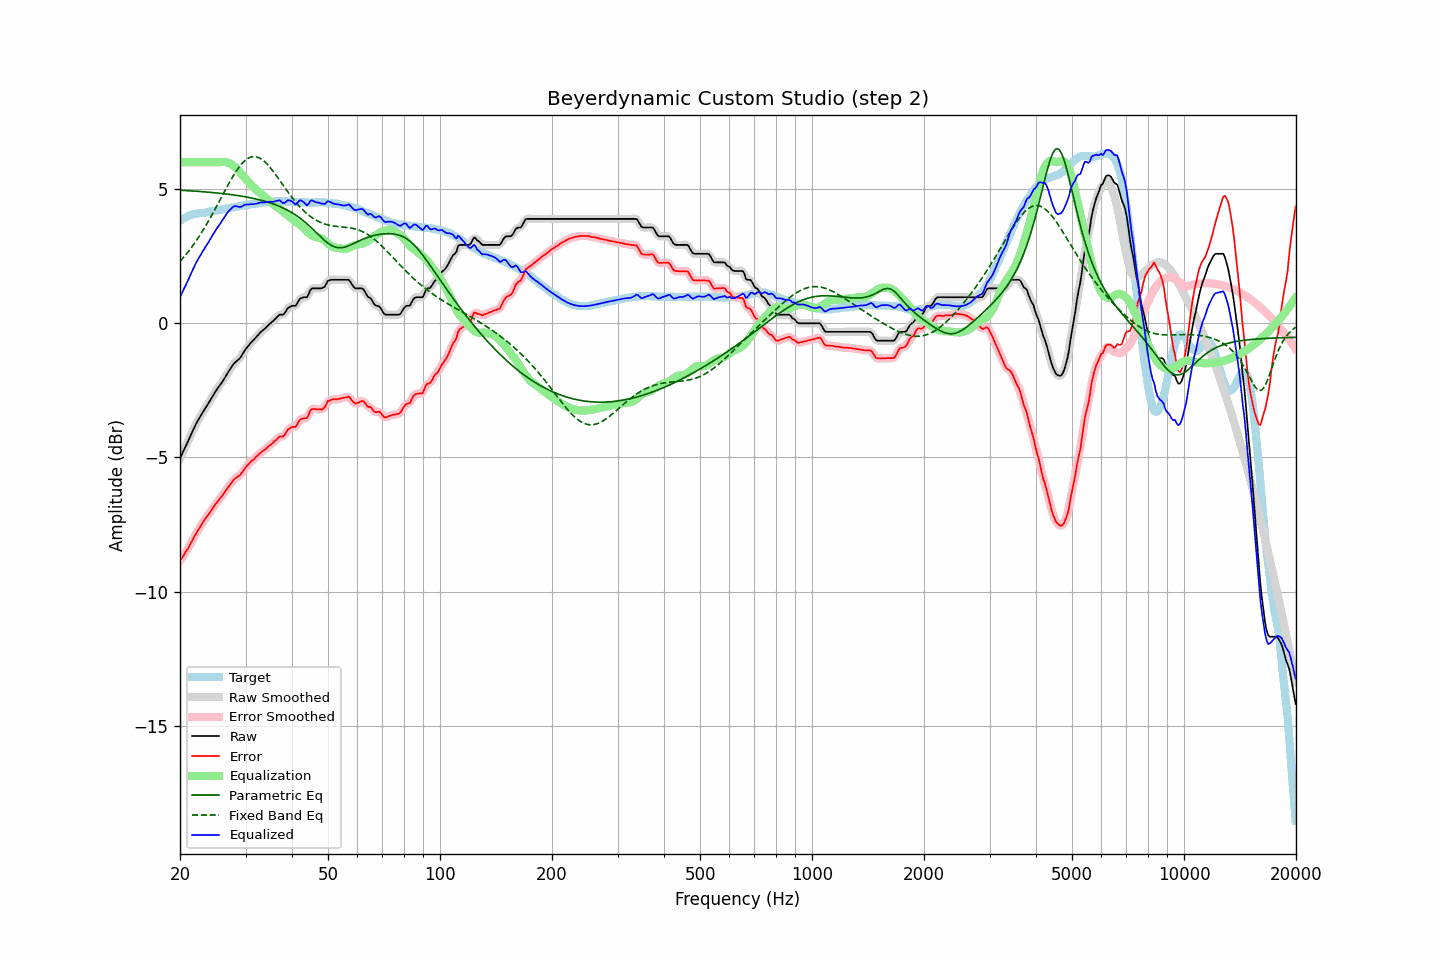

The table this chart was drawn from, first rows:
frequency, raw, error, smoothed, error_smoothed, equalization, parametric_eq, fixed_band_eq, equalized_raw, equalized_smoothed, target
20.00, -5.03, -8.85, -5.03, -8.85, 6.00, 4.96, 2.30, 0.97, 0.97, 3.82
20.20, -4.90, -8.76, -4.90, -8.76, 6.00, 4.95, 2.37, 1.10, 1.10, 3.86
20.40, -4.78, -8.68, -4.78, -8.67, 6.00, 4.95, 2.44, 1.22, 1.22, 3.90
20.61, -4.65, -8.57, -4.65, -8.58, 6.00, 4.95, 2.51, 1.35, 1.35, 3.92
20.81, -4.52, -8.48, -4.52, -8.48, 6.00, 4.94, 2.58, 1.48, 1.48, 3.96
21.02, -4.40, -8.40, -4.39, -8.38, 6.00, 4.94, 2.66, 1.60, 1.61, 4.00
21.23, -4.26, -8.28, -4.26, -8.28, 6.00, 4.94, 2.73, 1.74, 1.74, 4.02
21.44, -4.13, -8.17, -4.13, -8.17, 6.00, 4.93, 2.81, 1.87, 1.87, 4.04
21.66, -4.00, -8.06, -4.00, -8.05, 6.00, 4.93, 2.90, 2.00, 2.00, 4.06
21.87, -3.87, -7.94, -3.87, -7.94, 6.00, 4.92, 2.98, 2.13, 2.13, 4.07
22.09, -3.75, -7.84, -3.75, -7.84, 6.00, 4.92, 3.07, 2.25, 2.25, 4.09
22.31, -3.64, -7.73, -3.64, -7.74, 6.00, 4.92, 3.16, 2.36, 2.36, 4.10
22.54, -3.54, -7.64, -3.54, -7.64, 6.00, 4.91, 3.25, 2.46, 2.46, 4.10
22.76, -3.44, -7.54, -3.44, -7.54, 6.00, 4.91, 3.34, 2.56, 2.56, 4.11
22.99, -3.33, -7.44, -3.34, -7.44, 6.00, 4.90, 3.43, 2.67, 2.66, 4.11
23.22, -3.24, -7.35, -3.24, -7.35, 6.00, 4.90, 3.53, 2.76, 2.76, 4.11
23.45, -3.14, -7.26, -3.14, -7.26, 6.00, 4.89, 3.63, 2.86, 2.86, 4.12
23.69, -3.05, -7.18, -3.05, -7.19, 6.00, 4.89, 3.73, 2.95, 2.95, 4.13
23.92, -2.95, -7.10, -2.95, -7.10, 6.00, 4.88, 3.84, 3.05, 3.05, 4.15
24.16, -2.85, -7.02, -2.85, -7.02, 6.00, 4.88, 3.94, 3.15, 3.15, 4.17
24.40, -2.75, -6.93, -2.75, -6.93, 6.00, 4.87, 4.05, 3.25, 3.25, 4.18
24.65, -2.65, -6.83, -2.65, -6.84, 6.00, 4.87, 4.16, 3.35, 3.35, 4.18
24.89, -2.55, -6.75, -2.55, -6.75, 6.00, 4.86, 4.27, 3.45, 3.45, 4.20
25.14, -2.46, -6.67, -2.46, -6.67, 6.00, 4.85, 4.38, 3.54, 3.54, 4.21
25.39, -2.38, -6.60, -2.38, -6.60, 6.00, 4.85, 4.50, 3.62, 3.62, 4.22
25.65, -2.29, -6.52, -2.29, -6.52, 6.00, 4.84, 4.61, 3.71, 3.71, 4.23
25.91, -2.21, -6.45, -2.21, -6.45, 6.01, 4.84, 4.72, 3.80, 3.80, 4.24
26.16, -2.12, -6.37, -2.12, -6.37, 6.01, 4.83, 4.83, 3.89, 3.90, 4.25
26.43, -2.02, -6.28, -2.02, -6.28, 6.01, 4.82, 4.95, 3.99, 3.99, 4.26
26.69, -1.92, -6.20, -1.92, -6.19, 6.00, 4.81, 5.06, 4.08, 4.08, 4.28
26.96, -1.82, -6.11, -1.82, -6.11, 5.98, 4.81, 5.17, 4.16, 4.16, 4.29
27.23, -1.73, -6.03, -1.73, -6.03, 5.95, 4.80, 5.28, 4.22, 4.23, 4.29
27.50, -1.64, -5.95, -1.64, -5.94, 5.92, 4.79, 5.38, 4.28, 4.29, 4.31
27.77, -1.55, -5.86, -1.55, -5.87, 5.88, 4.78, 5.48, 4.34, 4.33, 4.31
28.05, -1.47, -5.80, -1.48, -5.80, 5.84, 4.78, 5.58, 4.37, 4.36, 4.33
28.33, -1.42, -5.75, -1.42, -5.76, 5.78, 4.77, 5.67, 4.36, 4.36, 4.33
28.62, -1.37, -5.72, -1.37, -5.72, 5.72, 4.76, 5.76, 4.35, 4.35, 4.35
28.90, -1.32, -5.68, -1.31, -5.67, 5.65, 4.75, 5.84, 4.33, 4.34, 4.36
29.19, -1.24, -5.61, -1.23, -5.61, 5.58, 4.74, 5.92, 4.34, 4.35, 4.37
29.48, -1.14, -5.53, -1.14, -5.52, 5.51, 4.73, 5.98, 4.37, 4.37, 4.39
29.78, -1.04, -5.44, -1.04, -5.44, 5.45, 4.72, 6.04, 4.40, 4.40, 4.40
30.08, -0.95, -5.36, -0.96, -5.36, 5.38, 4.71, 6.09, 4.43, 4.42, 4.40
30.38, -0.88, -5.29, -0.88, -5.29, 5.31, 4.70, 6.14, 4.43, 4.43, 4.41
30.68, -0.81, -5.23, -0.81, -5.23, 5.24, 4.68, 6.17, 4.43, 4.43, 4.42
30.99, -0.73, -5.16, -0.74, -5.17, 5.17, 4.67, 6.19, 4.44, 4.43, 4.43
31.30, -0.67, -5.11, -0.67, -5.11, 5.11, 4.66, 6.21, 4.44, 4.44, 4.44
31.61, -0.61, -5.07, -0.61, -5.06, 5.05, 4.65, 6.21, 4.44, 4.44, 4.46
31.93, -0.54, -5.00, -0.54, -5.00, 4.99, 4.63, 6.21, 4.45, 4.45, 4.46
32.24, -0.48, -4.94, -0.48, -4.94, 4.94, 4.62, 6.20, 4.46, 4.47, 4.46
32.57, -0.41, -4.88, -0.41, -4.88, 4.89, 4.61, 6.17, 4.48, 4.48, 4.47
32.89, -0.34, -4.83, -0.35, -4.83, 4.84, 4.59, 6.14, 4.50, 4.49, 4.49
33.22, -0.29, -4.78, -0.29, -4.78, 4.79, 4.58, 6.10, 4.50, 4.50, 4.49
33.55, -0.24, -4.75, -0.24, -4.74, 4.74, 4.56, 6.06, 4.50, 4.50, 4.51
33.89, -0.19, -4.70, -0.19, -4.70, 4.69, 4.54, 6.00, 4.50, 4.50, 4.51
34.23, -0.13, -4.65, -0.13, -4.65, 4.64, 4.52, 5.94, 4.51, 4.51, 4.52
34.57, -0.07, -4.59, -0.07, -4.60, 4.59, 4.51, 5.88, 4.52, 4.52, 4.52
34.92, -0.01, -4.54, -0.01, -4.55, 4.54, 4.49, 5.81, 4.53, 4.53, 4.53
35.27, 0.04, -4.50, 0.04, -4.49, 4.49, 4.47, 5.73, 4.53, 4.53, 4.54
35.62, 0.09, -4.45, 0.09, -4.44, 4.44, 4.45, 5.66, 4.53, 4.53, 4.54
35.97, 0.15, -4.38, 0.15, -4.39, 4.39, 4.42, 5.58, 4.54, 4.54, 4.53
... 635 more rows
